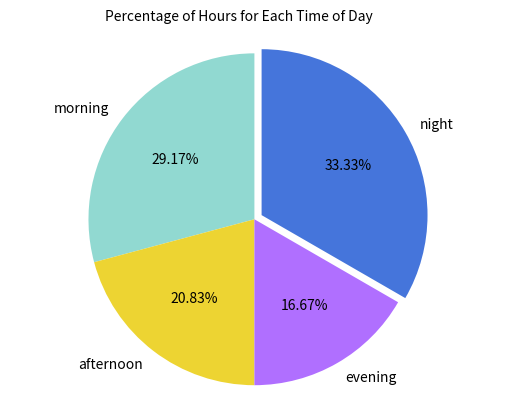

Here is the Python script that generated this plot:
import matplotlib.pyplot as plot
# set up your lists
numlist = [7, 5, 4, 8]
namelist = ['morning', 'afternoon', 'evening', 'night']
colorlist = ['#91D9D1', '#EDD432', '#B06FFF', '#4575DB']
explodelist = [0.0, 0.0, 0.0, 0.05]
# make the pie chart
plot.pie(numlist, labels=namelist, autopct='%.2f%%', colors=colorlist,
									explode=explodelist, startangle=90)
plot.axis('equal')
plot.text(-0.9,1.2,"Percentage of Hours for Each Time of Day")
plot.savefig('piechart.png')
